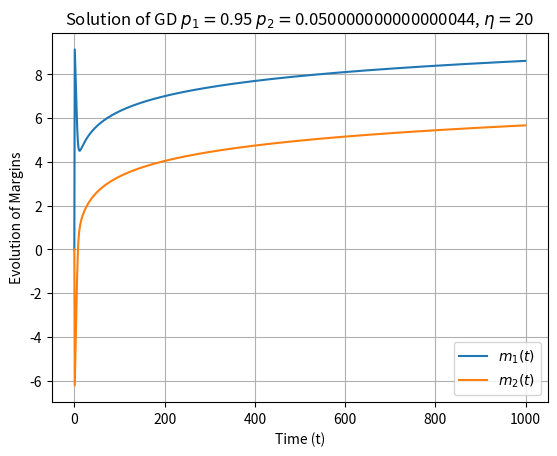

Here is the Python script that generated this plot:
# code written together with GPT4
import numpy as np
from numpy import linalg as LA
from scipy.integrate import solve_ivp
import matplotlib.pyplot as plt

# Problem parameters
p1 = 0.95
p2 = 1-p1
e1 = np.array([1, 0])
e2 = np.array([1/np.sqrt(2), 1/np.sqrt(2)])
eta = 20
T = 1000

# Define the reverse-sigmoid function
def phi(x):
    return 1 / (1 + np.exp(x))

# Update equations
def update(p1, p2, e1, e2):
    delta_x = phi(x) * p1 * LA.norm(e1)**2 - phi(y) * p2 * np.dot(e1, e2)
    delta_y = phi(y) * p2 * LA.norm(e2)**2 - phi(x) * p1 * np.dot(e1, e2)
    return delta_x, delta_y

# Initial conditions
x0, y0 = 0, 0  # Starting values of x and y at t=0

x_array = np.zeros(T)
y_array = np.zeros(T)
x, y = x0, y0
for itr in range(T):
    x_array[itr] = x
    y_array[itr] = y
    next_val = update(p1, p2, e1, e2)
    x_next = x + eta * next_val[0]
    y_next = y + eta * next_val[1]
    x = x_next
    y = y_next

# Plotting
plt.figure()
plt.plot(x_array, label='$m_1(t)$')
plt.plot(y_array, label='$m_2(t)$')
plt.title('Solution of GD $p_1=${} $p_2=${}, $\eta=${}'.format(p1, p2, eta))
plt.xlabel('Time (t)')
plt.ylabel('Evolution of Margins')
plt.legend()
plt.grid(True)

plt.show()
